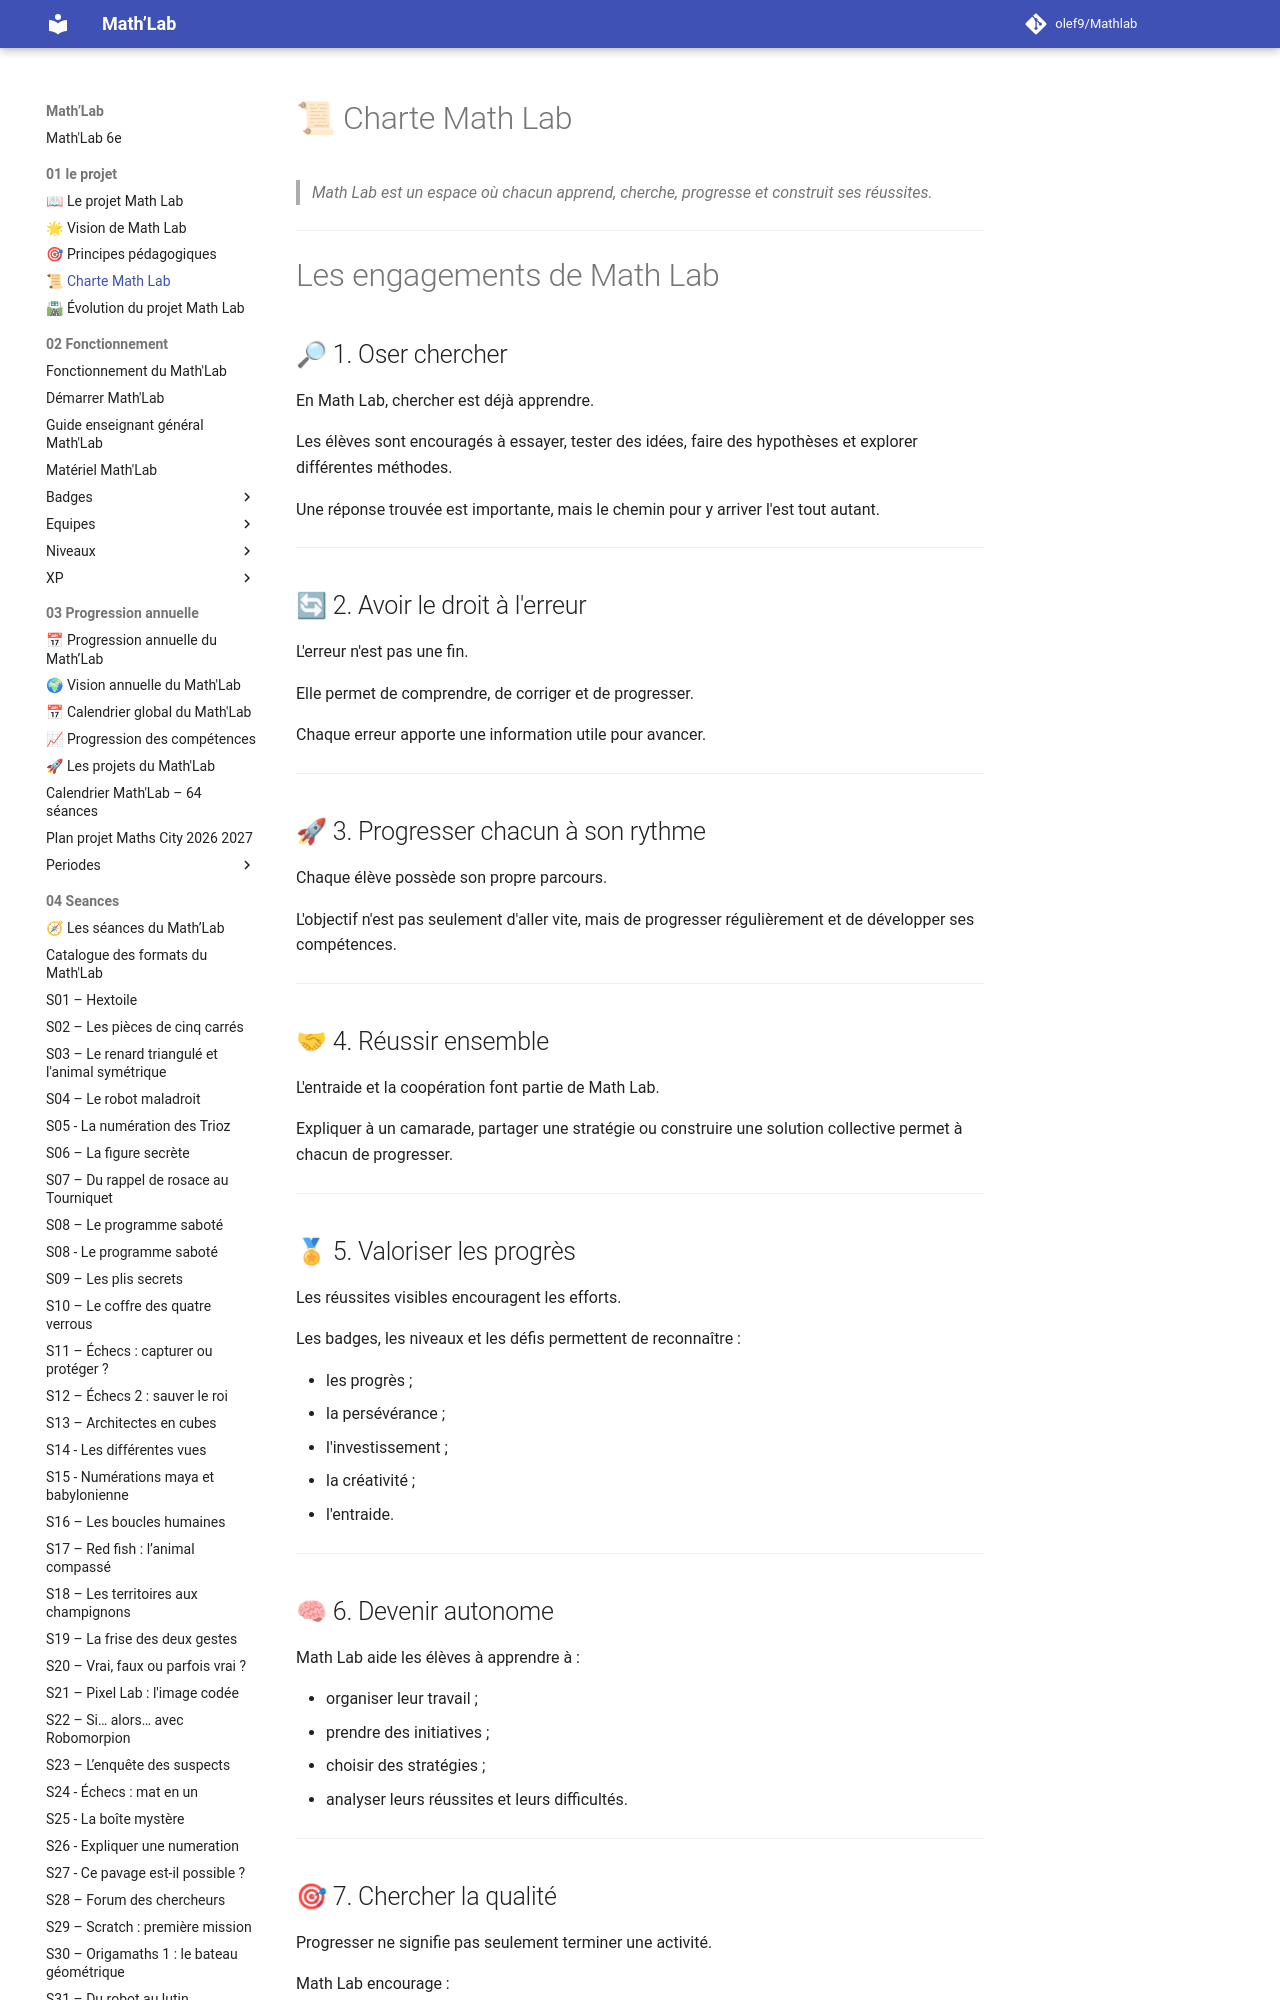

repository: olef9/Mathlab · page: 01-le projet/03-Charte-Mathlab/index.html · generator: mkdocs

# 📜 Charte Math Lab

> *Math Lab est un espace où chacun apprend, cherche, progresse et construit ses réussites.*

---

# Les engagements de Math Lab

## 🔎 1. Oser chercher

En Math Lab, chercher est déjà apprendre.

Les élèves sont encouragés à essayer, tester des idées, faire des hypothèses et explorer différentes méthodes.

Une réponse trouvée est importante, mais le chemin pour y arriver l'est tout autant.

---

## 🔄 2. Avoir le droit à l'erreur

L'erreur n'est pas une fin.

Elle permet de comprendre, de corriger et de progresser.

Chaque erreur apporte une information utile pour avancer.

---

## 🚀 3. Progresser chacun à son rythme

Chaque élève possède son propre parcours.

L'objectif n'est pas seulement d'aller vite, mais de progresser régulièrement et de développer ses compétences.

---

## 🤝 4. Réussir ensemble

L'entraide et la coopération font partie de Math Lab.

Expliquer à un camarade, partager une stratégie ou construire une solution collective permet à chacun de progresser.

---
